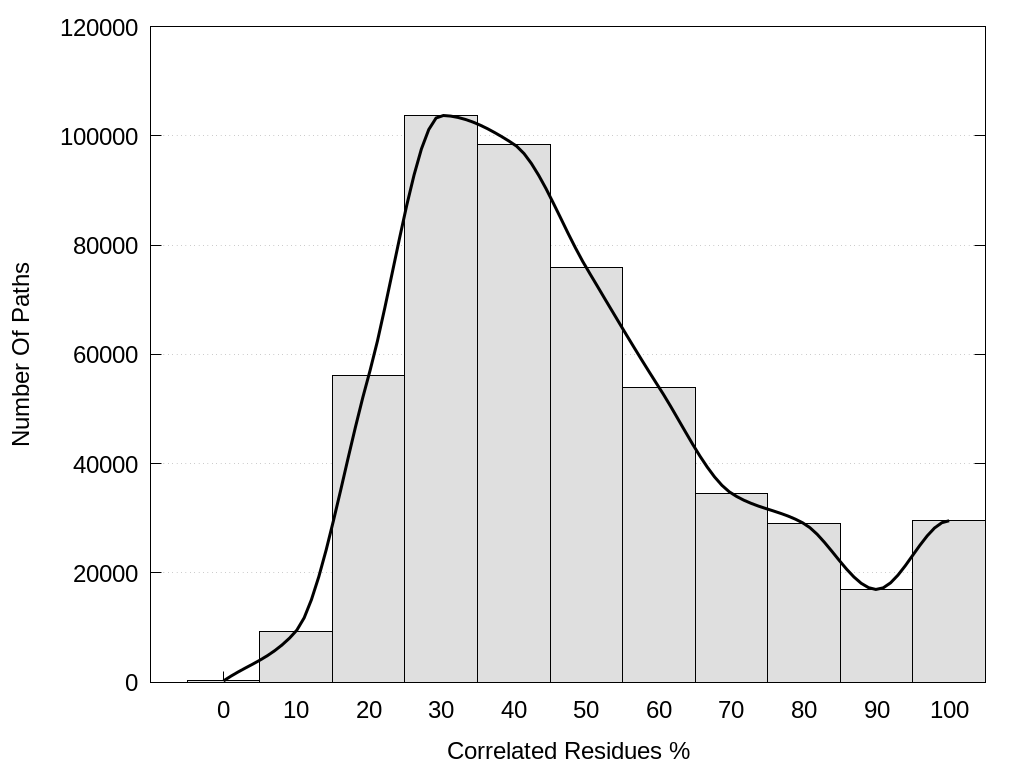

The table this chart was drawn from, first rows:
Score, Paths, Paths%
0, 252, 0.04961
10, 9370, 1.844
20, 56113, 11.05
30, 103730, 20.42
40, 98483, 19.39
50, 75868, 14.93
60, 54009, 10.63
70, 34579, 6.807
80, 29046, 5.718
90, 16987, 3.344
100, 29567, 5.82
